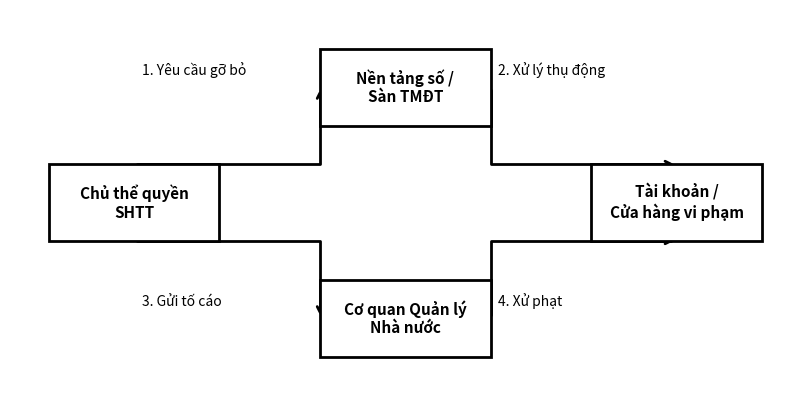

This figure's Python source:
import matplotlib.pyplot as plt
import matplotlib.patches as patches

fig, ax = plt.subplots(figsize=(10, 5))

# Define box coordinates (x, y, width, height)
# All boxes are on the same vertical scale, just spread out.
box_a = {'x': 0.05, 'y': 0.4, 'w': 0.22, 'h': 0.2, 'text': 'Chủ thể quyền\nSHTT'}
box_b = {'x': 0.4, 'y': 0.7, 'w': 0.22, 'h': 0.2, 'text': 'Nền tảng số /\nSàn TMĐT'}
box_c = {'x': 0.4, 'y': 0.1, 'w': 0.22, 'h': 0.2, 'text': 'Cơ quan Quản lý\nNhà nước'}
box_d = {'x': 0.75, 'y': 0.4, 'w': 0.22, 'h': 0.2, 'text': 'Tài khoản /\nCửa hàng vi phạm'}

def draw_box(ax, box):
    p = patches.Rectangle((box['x'], box['y']), box['w'], box['h'], 
                          fill=True, facecolor='white', edgecolor='black', lw=2, zorder=3)
    ax.add_patch(p)
    ax.text(box['x'] + box['w']/2, box['y'] + box['h']/2, box['text'], 
            ha='center', va='center', fontsize=11, fontweight='bold', zorder=4)

draw_box(ax, box_a)
draw_box(ax, box_b)
draw_box(ax, box_c)
draw_box(ax, box_d)

# Draw arrows (Folded lines - angle connecting)
# A -> B (Right then Up, or Up then Right)
ax.annotate("", xy=(box_b['x'], box_b['y'] + box_b['h']/2), 
            xytext=(box_a['x'] + box_a['w']/2, box_a['y'] + box_a['h']),
            arrowprops=dict(arrowstyle="->", color="black", lw=2, connectionstyle="angle,angleA=0,angleB=90,rad=0"), zorder=2)
ax.text(box_a['x'] + box_a['w']/2 + 0.01, box_b['y'] + box_b['h']/2 + 0.03, "1. Yêu cầu gỡ bỏ", fontsize=10, ha='left')

# A -> C (Right then Down, or Down then Right)
ax.annotate("", xy=(box_c['x'], box_c['y'] + box_c['h']/2), 
            xytext=(box_a['x'] + box_a['w']/2, box_a['y']),
            arrowprops=dict(arrowstyle="->", color="black", lw=2, connectionstyle="angle,angleA=0,angleB=-90,rad=0"), zorder=2)
ax.text(box_a['x'] + box_a['w']/2 + 0.01, box_c['y'] + box_c['h']/2 + 0.03, "3. Gửi tố cáo", fontsize=10, ha='left')

# B -> D (Right then Down)
ax.annotate("", xy=(box_d['x'] + box_d['w']/2, box_d['y'] + box_d['h']), 
            xytext=(box_b['x'] + box_b['w'], box_b['y'] + box_b['h']/2),
            arrowprops=dict(arrowstyle="->", color="black", lw=2, connectionstyle="angle,angleA=270,angleB=0,rad=0"), zorder=2)
ax.text(box_b['x'] + box_b['w'] + 0.01, box_b['y'] + box_b['h']/2 + 0.03, "2. Xử lý thụ động", fontsize=10, ha='left')

# C -> D (Right then Up)
ax.annotate("", xy=(box_d['x'] + box_d['w']/2, box_d['y']), 
            xytext=(box_c['x'] + box_c['w'], box_c['y'] + box_c['h']/2),
            arrowprops=dict(arrowstyle="->", color="black", lw=2, connectionstyle="angle,angleA=90,angleB=0,rad=0"), zorder=2)
ax.text(box_c['x'] + box_c['w'] + 0.01, box_c['y'] + box_c['h']/2 + 0.03, "4. Xử phạt", fontsize=10, ha='left')

ax.set_xlim(0, 1)
ax.set_ylim(0, 1)
ax.axis('off')
plt.savefig('mo_hinh_thuc_trang.png', dpi=300, bbox_inches='tight')
